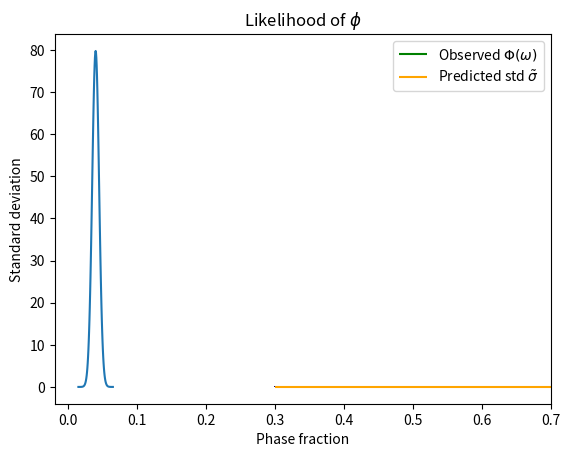

Python code for this plot:
import numpy as np
# from scipy.stats import norm
import matplotlib.pyplot as plt

def likelihood_of_phi(image_pf, pred_std, std_dist_std):
    std_dist_divisions = 101
    num_stds = 5
    # first make the "weights distribution", the normal distribution of the stds
    # where the prediction std is the mean of this distribution.
    x_std_dist_bounds = [pred_std - num_stds*std_dist_std, pred_std + num_stds*std_dist_std]
    x_std_dist = np.linspace(*x_std_dist_bounds, std_dist_divisions)
    std_dist = normal_dist(x_std_dist, mean=pred_std, std=std_dist_std)
    plt.plot(x_std_dist, std_dist)
    plt.show()
    integral_std_dist = np.trapz(std_dist, x_std_dist)
    print(integral_std_dist)
    # Next, make the pf distributions, each row correspond to a different std, with 
    # the same mean (observed pf) but different stds (x_std_dist), multiplied by the
    # weights distribution (std_dist).
    pf_locs = np.ones((std_dist_divisions,std_dist_divisions))*image_pf
    pf_x_bounds = [image_pf - num_stds*pred_std, image_pf + num_stds*pred_std]
    pf_x_1d = np.linspace(*pf_x_bounds, std_dist_divisions)
    pf_mesh, std_mesh = np.meshgrid(pf_x_1d, x_std_dist)
    # before normalising by weight:
    pf_dist_before_norm = normal_dist(pf_mesh, mean=pf_locs, std=std_mesh)
    plt.contourf(pf_mesh, std_mesh, pf_dist_before_norm, levels=100, cmap = 'jet') 
    plt.show()
    # normalise by weight:
    pf_dist = (pf_dist_before_norm.T * std_dist).T
    plt.contourf(pf_mesh, std_mesh, pf_dist, levels=100, cmap = 'jet') 
    plt.title('Likelihood of $\phi$')
    plt.xlabel('Phase fraction')
    plt.ylabel('Standard deviation')
    plt.vlines(image_pf, x_std_dist_bounds[0], x_std_dist_bounds[1], colors='g', label = 'Observed $\Phi(\omega)$')
    plt.hlines(pred_std, pf_x_bounds[0], pf_x_bounds[1], colors='orange', label = r'Predicted std $\tilde{\sigma}$')
    plt.legend()
    pf_dist_integral_col = np.trapz(pf_dist, x_std_dist, axis=0)
    pf_dist_integral = np.trapz(pf_dist_integral_col, pf_x_1d)
    plt.show()
    
    # ax = plt.axes(projection='3d')
    # ax.plot_surface(pf_mesh, std_mesh, pf_dist, cmap='viridis',\
    #                 edgecolor='green')
    # plt.show()
    # print(pf_dist_integral)
    
    sum_dist = np.sum(pf_dist, axis=0)*np.diff(pf_x_1d)[0]*np.diff(x_std_dist)[0]
    print(sum_dist)
    print(np.sum(sum_dist))


def normal_dist(x, mean, std):
    return (1.0 / (std * np.sqrt(2 * np.pi))) * np.exp(-0.5 * ((x - mean) / std) ** 2)

if __name__ == "__main__":
    image_pf = 0.5
    pred_std = 0.04
    std_dist_std = 0.005
    likelihood_of_phi(image_pf, pred_std, std_dist_std)